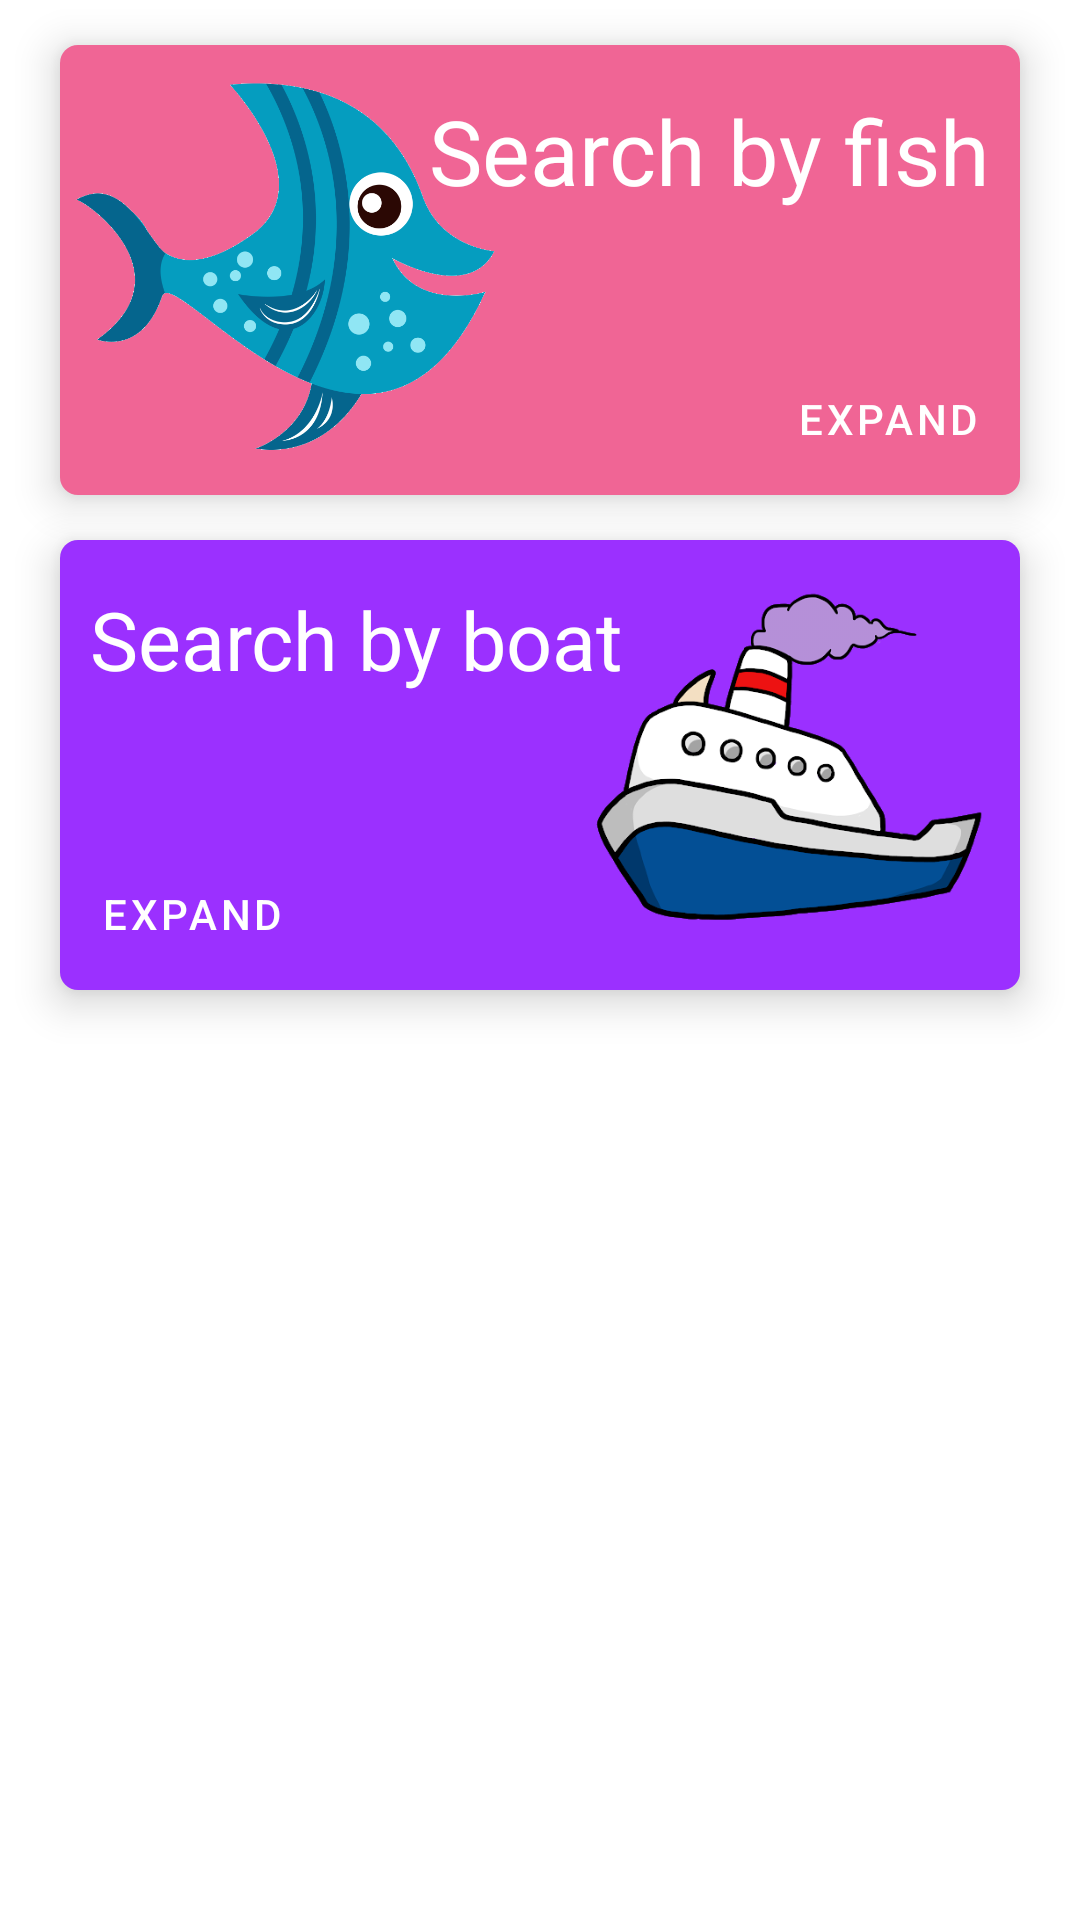

Here is an Android app screen rendered from its layout file. Give the layout XML and the strings, colors and styles it references.
<!-- AndroidManifest.xml: application theme Theme.FishingMaster -->
<!-- res/layout/fragment_search.xml -->
<?xml version="1.0" encoding="utf-8"?>
<LinearLayout android:orientation="vertical"
    xmlns:android="http://schemas.android.com/apk/res/android"
    xmlns:tools="http://schemas.android.com/tools"
    android:layout_width="match_parent"
    android:layout_height="match_parent"
    tools:context=".fragment.SearchFragment"
    xmlns:app="http://schemas.android.com/apk/res-auto">


    <androidx.cardview.widget.CardView
        android:layout_marginTop="15dp"
        android:layout_width="match_parent"
        app:cardCornerRadius="6dp"
        android:id="@+id/fishSearch"
        android:layout_height="150dp"
        app:cardBackgroundColor="#00000000"
        android:layout_marginHorizontal="20dp"
        android:paddingHorizontal="15dp"
        app:cardElevation="8dp">

        <RelativeLayout
            android:layout_width="match_parent"
            android:layout_height="match_parent"
            android:background="#f06595">

            <ImageView
                android:layout_width="150dp"
                android:layout_height="150dp"
                android:src="@drawable/fish"
                />

            <TextView
                android:layout_width="wrap_content"
                android:layout_height="wrap_content"
                android:text="Search by fish"
                android:textSize="30sp"
                android:textColor="@color/white"
                android:layout_alignParentEnd="true"
                android:padding="10dp"
                android:layout_marginTop="5dp"/>
            <Button
                android:layout_width="wrap_content"
                android:layout_height="wrap_content"
                android:text="Expand"
                android:layout_alignParentEnd="true"
                android:textColor="@color/white"
                android:background="#00000000"
                android:padding="10dp"
                android:layout_alignParentBottom="true"/>
        </RelativeLayout>
    </androidx.cardview.widget.CardView>

    <androidx.cardview.widget.CardView
        android:layout_marginTop="15dp"
        app:cardCornerRadius="6dp"
        android:id="@+id/boatSearch"
        android:layout_width="match_parent"
        android:layout_height="150dp"
        app:cardBackgroundColor="#00000000"
        android:layout_marginBottom="25dp"
        android:layout_marginHorizontal="20dp"
        android:paddingHorizontal="15dp"
        app:cardElevation="8dp">

        <RelativeLayout
            android:layout_width="match_parent"
            android:layout_height="match_parent"
            android:background="#9B30FF">

            <TextView
                android:layout_width="wrap_content"
                android:layout_height="wrap_content"
                android:layout_marginTop="5dp"
                android:padding="10dp"
                android:text="Search by boat"
                android:textColor="@color/white"
                android:textSize="27sp" />

            <Button
                android:layout_width="wrap_content"
                android:layout_height="wrap_content"
                android:text="Expand"
                android:background="#00000000"
                android:padding="10dp"
                android:textColor="@color/white"
                android:layout_alignParentBottom="true"/>

            <ImageView
                android:layout_width="150dp"
                android:layout_height="150dp"
                android:src="@drawable/boat"
                android:layout_alignParentRight="true"/>
        </RelativeLayout>
    </androidx.cardview.widget.CardView>
</LinearLayout>
<!-- resources referenced by this layout -->
<resources>
  <!-- drawable boat: png bitmap (drawable, 37287 bytes) -->
  <!-- drawable fish: png bitmap (drawable, 63915 bytes) -->
  <style name="Theme.FishingMaster" parent="Theme.MaterialComponents.DayNight.DarkActionBar">
          
          <item name="colorPrimary">@color/purple_500</item>
          <item name="colorPrimaryVariant">@color/purple_700</item>
          <item name="colorOnPrimary">@color/white</item>
          
          <item name="colorSecondary">@color/teal_200</item>
          <item name="colorSecondaryVariant">@color/teal_700</item>
          <item name="colorOnSecondary">@color/black</item>
          
          <item name="android:statusBarColor" tools:targetApi="l">?attr/colorPrimaryVariant</item>
          
      </style>
  <!-- not gathered from this repository: default colours our renderer supplied (Android Studio template values) -->
  <color name="purple_500">#FF6200EE</color>
  <color name="purple_700">#FF3700B3</color>
  <color name="teal_200">#FF03DAC5</color>
  <color name="teal_700">#FF018786</color>
  <color name="black">#FF000000</color>
  <color name="white">#FFFFFFFF</color>
</resources>
